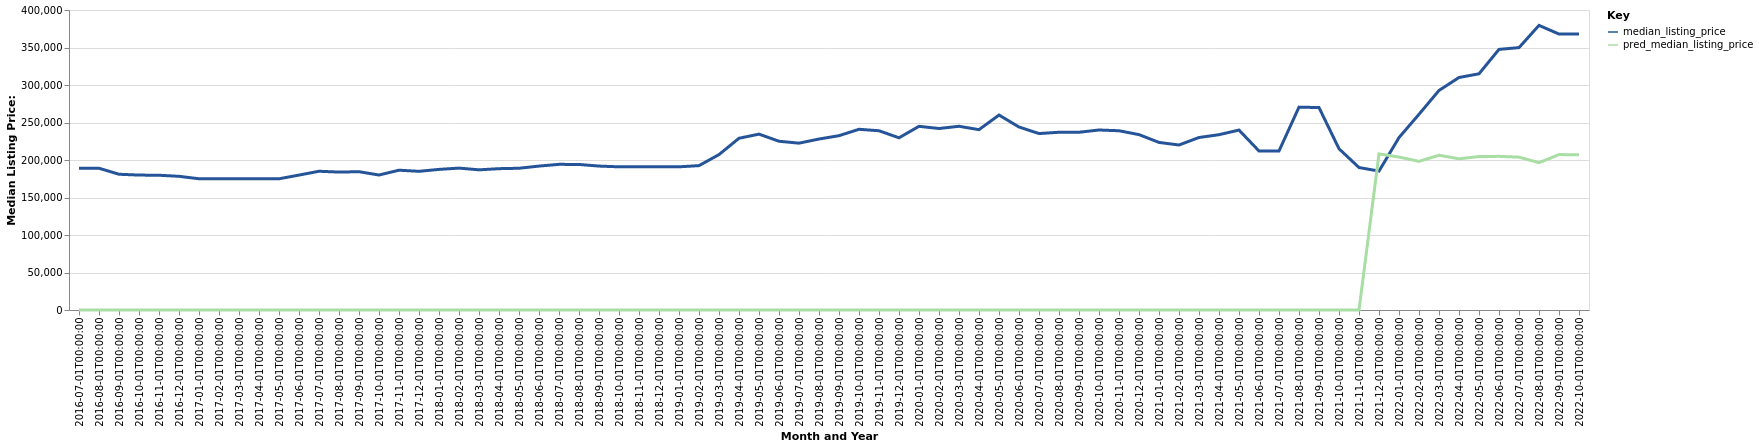

Data behind this chart, as committed beside it:
date, time_idx, median_listing_price, thirty_year_interest_rate_five, month, county_name, active_listing_count, pred_median_listing_price, month_year
2016-07-01, 0, 189000, 3.72, 7, Milledgeville, GA, 438.0, 0, Jul-2016
2016-08-01, 1, 189000, 3.73, 8, Milledgeville, GA, 421.0, 0, Aug-2016
2016-09-01, 2, 181000, 3.66, 9, Milledgeville, GA, 423.0, 0, Sep-2016
2016-10-01, 3, 179900, 3.64, 10, Milledgeville, GA, 418.0, 0, Oct-2016
2016-11-01, 4, 179675, 3.66, 11, Milledgeville, GA, 395.0, 0, Nov-2016
2016-12-01, 5, 178250, 3.48, 12, Milledgeville, GA, 382.0, 0, Dec-2016
2017-01-01, 6, 174975, 3.45, 1, Milledgeville, GA, 350.0, 0, Jan-2017
2017-02-01, 7, 174988, 3.5, 2, Milledgeville, GA, 355.0, 0, Feb-2017
2017-03-01, 8, 175000, 3.52, 3, Milledgeville, GA, 348.0, 0, Mar-2017
2017-04-01, 9, 174950, 4.03, 4, Milledgeville, GA, 347.0, 0, Apr-2017
2017-05-01, 10, 174950, 4.32, 5, Milledgeville, GA, 352.0, 0, May-2017
2017-06-01, 11, 179900, 4.2, 6, Milledgeville, GA, 351.0, 0, Jun-2017
2017-07-01, 12, 185000, 4.19, 7, Milledgeville, GA, 351.0, 0, Jul-2017
2017-08-01, 13, 183900, 4.3, 8, Milledgeville, GA, 334.0, 0, Aug-2017
2017-09-01, 14, 184400, 4.1, 9, Milledgeville, GA, 335.0, 0, Sep-2017
2017-10-01, 15, 180000, 4.05, 10, Milledgeville, GA, 330.0, 0, Oct-2017
2017-11-01, 16, 186400, 3.94, 11, Milledgeville, GA, 317.0, 0, Nov-2017
2017-12-01, 17, 184900, 4.03, 12, Milledgeville, GA, 275.0, 0, Dec-2017
2018-01-01, 18, 187475, 3.93, 1, Milledgeville, GA, 253.0, 0, Jan-2018
2018-02-01, 19, 189200, 3.83, 2, Milledgeville, GA, 261.0, 0, Feb-2018
2018-03-01, 20, 186900, 3.94, 3, Milledgeville, GA, 268.0, 0, Mar-2018
2018-04-01, 21, 188450, 3.95, 4, Milledgeville, GA, 284.0, 0, Apr-2018
2018-05-01, 22, 189000, 3.99, 5, Milledgeville, GA, 278.0, 0, May-2018
2018-06-01, 23, 191900, 4.15, 6, Milledgeville, GA, 265.0, 0, Jun-2018
2018-07-01, 24, 194213, 4.4, 7, Milledgeville, GA, 272.0, 0, Jul-2018
2018-08-01, 25, 194050, 4.46, 8, Milledgeville, GA, 308.0, 0, Aug-2018
2018-09-01, 26, 191900, 4.58, 9, Milledgeville, GA, 300.0, 0, Sep-2018
2018-10-01, 27, 190900, 4.66, 10, Milledgeville, GA, 292.0, 0, Oct-2018
2018-11-01, 28, 190900, 4.62, 11, Milledgeville, GA, 277.0, 0, Nov-2018
2018-12-01, 29, 190900, 4.54, 12, Milledgeville, GA, 254.0, 0, Dec-2018
2019-01-01, 30, 190900, 4.6, 1, Milledgeville, GA, 257.0, 0, Jan-2019
2019-02-01, 31, 192500, 4.72, 2, Milledgeville, GA, 272.0, 0, Feb-2019
2019-03-01, 32, 207229, 4.9, 3, Milledgeville, GA, 302.0, 0, Mar-2019
2019-04-01, 33, 229000, 4.94, 4, Milledgeville, GA, 339.0, 0, Apr-2019
2019-05-01, 34, 234500, 4.75, 5, Milledgeville, GA, 332.0, 0, May-2019
2019-06-01, 35, 225000, 4.51, 6, Milledgeville, GA, 324.0, 0, Jun-2019
2019-07-01, 36, 222450, 4.41, 7, Milledgeville, GA, 325.0, 0, Jul-2019
2019-08-01, 37, 227973, 4.41, 8, Milledgeville, GA, 324.0, 0, Aug-2019
2019-09-01, 38, 232432, 4.2, 9, Milledgeville, GA, 315.0, 0, Sep-2019
2019-10-01, 39, 240950, 4.14, 10, Milledgeville, GA, 296.0, 0, Oct-2019
2019-11-01, 40, 239000, 3.84, 11, Milledgeville, GA, 287.0, 0, Nov-2019
2019-12-01, 41, 229608, 3.81, 12, Milledgeville, GA, 266.0, 0, Dec-2019
2020-01-01, 42, 244900, 3.75, 1, Milledgeville, GA, 237.0, 0, Jan-2020
2020-02-01, 43, 242000, 3.73, 2, Milledgeville, GA, 222.0, 0, Feb-2020
2020-03-01, 44, 244950, 3.78, 3, Milledgeville, GA, 220.0, 0, Mar-2020
2020-04-01, 45, 240475, 3.75, 4, Milledgeville, GA, 204.0, 0, Apr-2020
2020-05-01, 46, 259950, 3.74, 5, Milledgeville, GA, 190.0, 0, May-2020
2020-06-01, 47, 244000, 3.72, 6, Milledgeville, GA, 160.0, 0, Jun-2020
2020-07-01, 48, 235250, 3.49, 7, Milledgeville, GA, 147.0, 0, Jul-2020
2020-08-01, 49, 237000, 3.65, 8, Milledgeville, GA, 136.0, 0, Aug-2020
2020-09-01, 50, 237000, 3.33, 9, Milledgeville, GA, 148.0, 0, Sep-2020
2020-10-01, 51, 240000, 3.28, 10, Milledgeville, GA, 152.0, 0, Oct-2020
2020-11-01, 52, 239000, 3.21, 11, Milledgeville, GA, 130.0, 0, Nov-2020
2020-12-01, 53, 233850, 3.07, 12, Milledgeville, GA, 141.0, 0, Dec-2020
2021-01-01, 54, 223450, 2.99, 1, Milledgeville, GA, 136.0, 0, Jan-2021
2021-02-01, 55, 220000, 2.93, 2, Milledgeville, GA, 125.0, 0, Feb-2021
2021-03-01, 56, 230000, 2.88, 3, Milledgeville, GA, 93.0, 0, Mar-2021
2021-04-01, 57, 233750, 2.84, 4, Milledgeville, GA, 92.0, 0, Apr-2021
2021-05-01, 58, 239900, 2.71, 5, Milledgeville, GA, 85.0, 0, May-2021
2021-06-01, 59, 212000, 2.79, 6, Milledgeville, GA, 93.0, 0, Jun-2021
... 16 more rows
